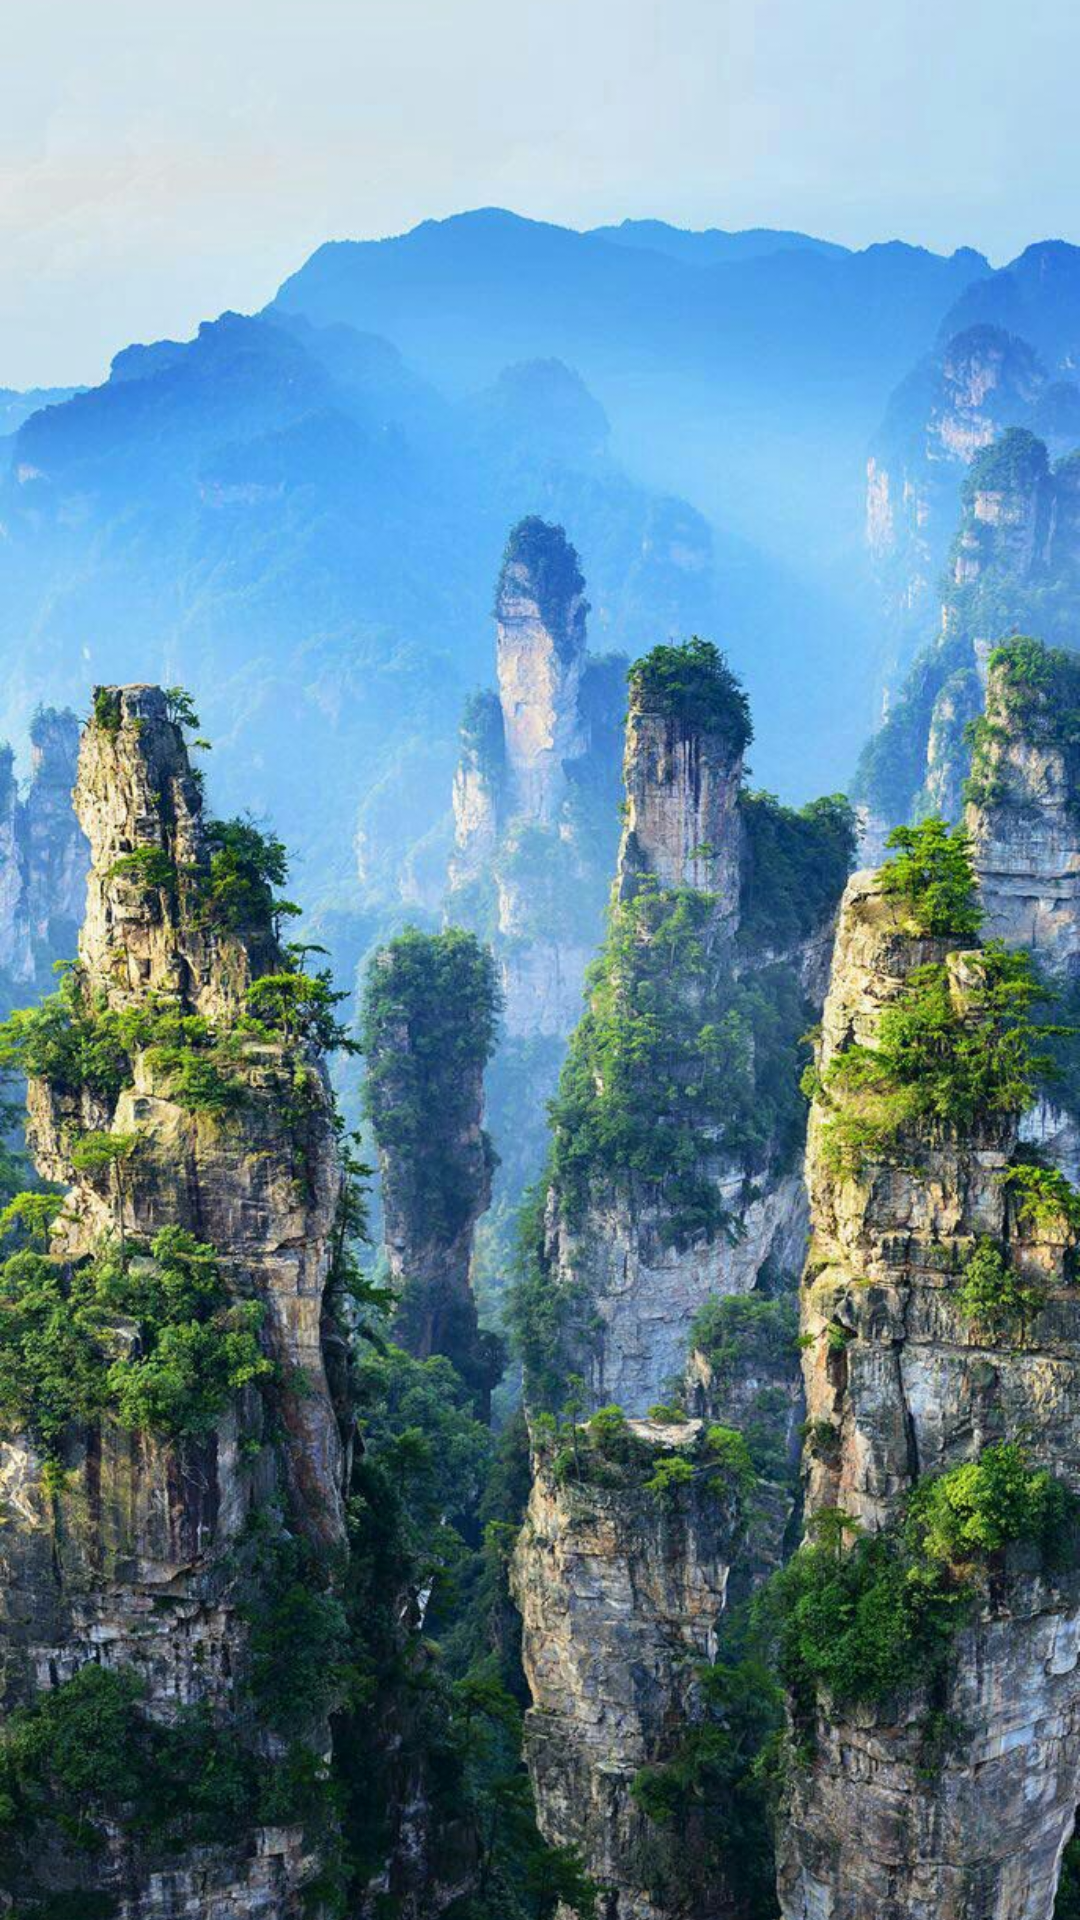

The Android layout XML behind this screen, and the referenced resources:
<!-- AndroidManifest.xml: application theme Theme.Menu_for_lesson -->
<!-- res/layout/activity_main4.xml -->
<?xml version="1.0" encoding="utf-8"?>
<LinearLayout xmlns:android="http://schemas.android.com/apk/res/android"
    xmlns:app="http://schemas.android.com/apk/res-auto"
    xmlns:tools="http://schemas.android.com/tools"
    android:layout_width="match_parent"
    android:layout_height="match_parent"
    tools:context=".MainActivity4">

    <ImageView
        android:src="@drawable/mountans"
        android:layout_width="match_parent"
        android:layout_height="match_parent"
        android:scaleType="centerCrop"/>

</LinearLayout>
<!-- resources referenced by this layout -->
<resources>
  <!-- drawable mountans: jpg bitmap (drawable, 215762 bytes) -->
  <style name="Theme.Menu_for_lesson" parent="Theme.MaterialComponents.DayNight.DarkActionBar">
          
          <item name="colorPrimary">@color/purple_500</item>
          <item name="colorPrimaryVariant">@color/purple_700</item>
          <item name="colorOnPrimary">@color/white</item>
          
          <item name="colorSecondary">@color/teal_200</item>
          <item name="colorSecondaryVariant">@color/teal_700</item>
          <item name="colorOnSecondary">@color/black</item>
          
          <item name="android:statusBarColor" tools:targetApi="l">?attr/colorPrimaryVariant</item>
          
      </style>
  <!-- not gathered from this repository: default colours our renderer supplied (Android Studio template values) -->
  <color name="purple_500">#FF6200EE</color>
  <color name="purple_700">#FF3700B3</color>
  <color name="teal_200">#FF03DAC5</color>
  <color name="teal_700">#FF018786</color>
  <color name="black">#FF000000</color>
  <color name="white">#FFFFFFFF</color>
</resources>
